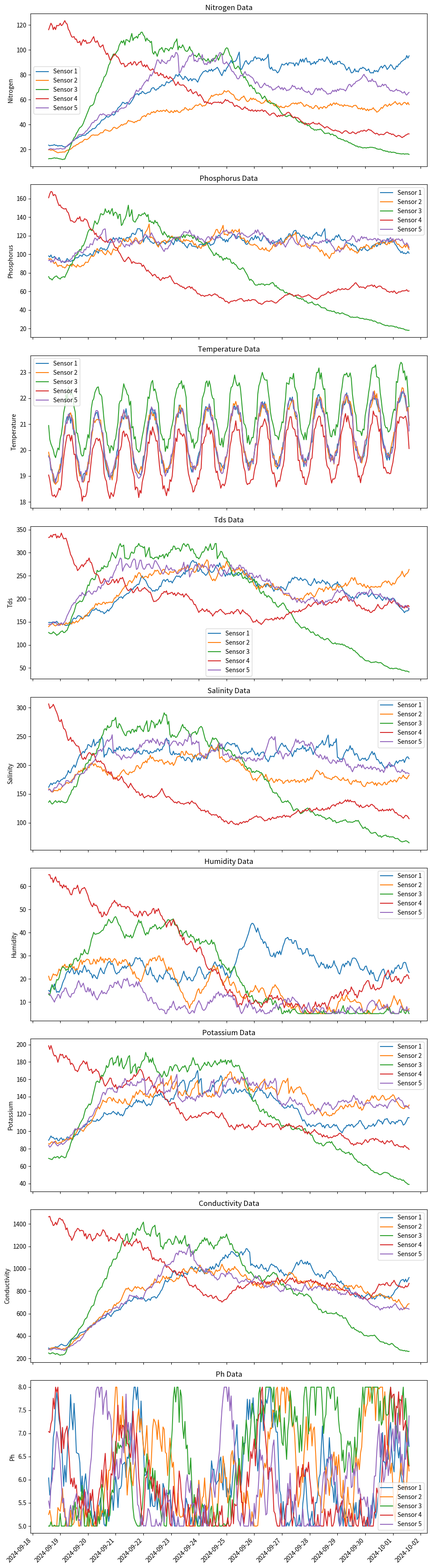

The matplotlib source for this figure:
import datetime
import json
import math
import random

import matplotlib.dates as mdates
import matplotlib.pyplot as plt

SENSOR_NAME_TO_UNITS = {
    "conductivity": "us/cm",
    "humidity": "%",
    "nitrogen": "mg/kg",
    "ph": "level",
    "phosphorus": "mg/kg",
    "potassium": "mg/kg",
    "salinity": "mg/L",
    "tds": "mg/L",
    "temperature": "°C",
}


def generate_sensor_data(sensor_values, start_date, end_date, time_step_seconds=3600):
    def interpolate(val_start, val_end, progress):
        """Linear interpolation between val_start and val_end."""
        return val_start + (val_end - val_start) * progress

    def generate_sinusoidal_temperature(step, total_steps, sensor_id, base_temp, nutrient_influence):
        """Generate sinusoidal temperature data."""
        time_of_day = (step % int(24 * 3600 / time_step_seconds)) / (24 * 3600 / time_step_seconds) * 2 * math.pi
        temp_variation = math.sin(time_of_day - math.pi)  # Peak at 18:00, valley at 06:00
        temp_value = base_temp + temp_variation
        temp_value += nutrient_influence

        if sensor_id == 3:
            temp_value += 1  # Slightly higher at sensor #3
        if sensor_id == 4:
            temp_value -= 0.75  # Slightly lower at sensor #4

        # if the temperature variation is positive, increase the temperature by a random factor between 1 and 1.05
        # if the temperature variation is negative, decrease the temperature by a random factor between 0.95 and 1
        if temp_variation > 0:
            return temp_value * random.uniform(1, 1.02)
        else:
            return temp_value * random.uniform(0.98, 1)

    def generate_humidity(step, total_steps, sensor_id, start_humidity, nutrient_influence, start_absorption_step,
                          stop_transfer_step):
        """Generate humidity with random jumps."""
        humidity_value = start_humidity + random.uniform(-2, 2)  # Random jump ±2%
        if step < stop_transfer_step:
            if sensor_id == 4:  # Sensor #4 starts higher and decreases over time
                humidity_value -= step / total_steps  # Decrease over time
            else:
                humidity_value += step / total_steps * 0.02  # Increase over time for others
                if sensor_id != 3 and humidity_value > 30:
                    humidity_value -= 2
        if sensor_id == 3:
            if step < start_absorption_step:
                humidity_value += 0.5
                if humidity_value > 40:
                    humidity_value -= 0.75
            else:
                humidity_value -= 0.5  # Plant uses more humidity
        return min(max(humidity_value, 5), 65)

    def generate_ph(step, total_steps, sensor_id, start_ph):
        """Generate pH with random jumps."""
        ph_value = start_ph * random.uniform(0.9, 1.1)  # Random jump ±1 pH level
        return max(min(ph_value, 8), 5)

    start_dt = datetime.datetime.fromisoformat(start_date)
    end_dt = datetime.datetime.fromisoformat(end_date)
    time_step = datetime.timedelta(seconds=time_step_seconds)
    timestamps = []

    current_time = start_dt
    while current_time <= end_dt:
        timestamps.append(current_time)
        current_time += time_step

    total_steps = len(timestamps)
    start_transfer_step = int(total_steps * 0.05)
    stop_transfer_step = int(total_steps * 0.5)
    start_absorption_step = int(total_steps * 0.3)

    sensor_data = {}
    for sensor in sensor_values:
        sensor_id = sensor['sensor_id']
        sensor_name = sensor['sensor_name']
        if sensor_id not in sensor_data:
            sensor_data[sensor_id] = {}
        sensor_data[sensor_id][sensor_name] = sensor['sensor_value']

    sensor_4_starting_values = sensor_data[4].copy()

    nutrient_flow_rate = 0.02
    plant_absorption_rate = 0.01

    generated_data = []

    for step, timestamp in enumerate(timestamps):
        new_values = {sensor_id: sensor_data[sensor_id].copy() for sensor_id in sensor_data}
        nutrient_influence = min(1.0, step / total_steps)

        for sensor_name in sensor_data[1].keys():
            if sensor_name == "temperature":
                base_temp = 20.0
                for sensor_id in new_values:
                    new_values[sensor_id][sensor_name] = generate_sinusoidal_temperature(
                        step, total_steps, sensor_id, base_temp, nutrient_influence
                    )
            elif sensor_name == "humidity":
                for sensor_id in new_values:
                    start_humidity = sensor_data[sensor_id][sensor_name]
                    new_values[sensor_id][sensor_name] = generate_humidity(
                        step, total_steps, sensor_id, start_humidity, nutrient_influence, start_absorption_step,
                        stop_transfer_step
                    )
            elif sensor_name == "ph":
                for sensor_id in new_values:
                    start_ph = sensor_data[sensor_id][sensor_name]
                    new_values[sensor_id][sensor_name] = generate_ph(step, total_steps, sensor_id, start_ph)
            else:
                if start_transfer_step <= step <= stop_transfer_step:
                    flow_from_4 = sensor_data[4][sensor_name] * nutrient_flow_rate
                    new_values[4][sensor_name] -= flow_from_4 * random.uniform(0.1, 0.5)
                    new_values[5][sensor_name] += flow_from_4 * 0.4
                    new_values[1][sensor_name] += flow_from_4 * 0.25
                    new_values[3][sensor_name] += flow_from_4 * 0.8
                    new_values[2][sensor_name] += flow_from_4 * 0.25

                if step >= start_absorption_step:
                    new_values[3][sensor_name] -= plant_absorption_rate * sensor_data[3][sensor_name]

                for sensor_id in new_values:
                    new_values[sensor_id][sensor_name] *= random.uniform(0.97, 1.03)
                    if sensor_id != 4:
                        if sensor_id != 3 and new_values[sensor_id][sensor_name] > sensor_4_starting_values[
                            sensor_name] * random.uniform(0.8, 0.9):
                            new_values[sensor_id][sensor_name] *= random.uniform(0.85, 0.95)
                        elif sensor_id == 3 and new_values[sensor_id][sensor_name] > sensor_4_starting_values[
                            sensor_name] * random.uniform(0.9, 1):
                            new_values[sensor_id][sensor_name] *= random.uniform(0.9, 1)

        for sensor_id in new_values:
            for sensor_name, value in new_values[sensor_id].items():
                generated_data.append({
                    "sensor_id": sensor_id,
                    "sensor_name": sensor_name,
                    "timestamp": timestamp.isoformat(),
                    "sensor_value": round(value, 2),
                    "units": SENSOR_NAME_TO_UNITS[sensor_name]
                })

        sensor_data = new_values

    return generated_data


def plot_sensor_data(generated_data):
    # Get unique sensor names and IDs
    sensor_names = set(entry['sensor_name'] for entry in generated_data)
    sensor_ids = set(entry['sensor_id'] for entry in generated_data)

    fig, ax = plt.subplots(len(sensor_names), 1, figsize=(10, len(sensor_names) * 4), sharex=True)

    if len(sensor_names) == 1:
        ax = [ax]  # If only one sensor_name, ensure ax is a list

    sensor_data_by_name = {sensor_name: {} for sensor_name in sensor_names}

    # Group data by sensor_name and sensor_id
    for entry in generated_data:
        sensor_id = entry['sensor_id']
        sensor_name = entry['sensor_name']
        if sensor_id not in sensor_data_by_name[sensor_name]:
            sensor_data_by_name[sensor_name][sensor_id] = {'timestamps': [], 'values': []}
        sensor_data_by_name[sensor_name][sensor_id]['timestamps'].append(
            datetime.datetime.fromisoformat(entry['timestamp']))
        sensor_data_by_name[sensor_name][sensor_id]['values'].append(entry['sensor_value'])

    # Plot each sensor_name's data (one plot per sensor_name)
    for i, sensor_name in enumerate(sensor_names):
        for sensor_id in sensor_ids:
            if sensor_id in sensor_data_by_name[sensor_name]:
                ax[i].plot(sensor_data_by_name[sensor_name][sensor_id]['timestamps'],
                           sensor_data_by_name[sensor_name][sensor_id]['values'],
                           label=f'Sensor {sensor_id}')
        ax[i].set_title(f'{sensor_name.capitalize()} Data')
        ax[i].set_ylabel(sensor_name.capitalize())
        ax[i].legend()

    # Format x-axis to show only when the day changes
    ax[-1].xaxis.set_major_locator(mdates.DayLocator())  # Show ticks only when the day changes
    ax[-1].xaxis.set_major_formatter(mdates.DateFormatter('%Y-%m-%d'))  # Format as 'YYYY-MM-DD'
    plt.setp(ax[-1].xaxis.get_majorticklabels(), rotation=45, ha='right')

    plt.tight_layout()
    plt.show()


sensor_values = [
    {"sensor_name": "conductivity",
     "timestamp": "2024-09-18T14:00:01.947Z", "sensor_value": 295, "sensor_id": 1,
     "units": "us/cm"},
    {"sensor_name": "humidity", "timestamp": "2024-09-18T14:00:01.947Z", "sensor_value": 16.2, "sensor_id": 1,
     "units": "%"},
    {"sensor_name": "nitrogen", "timestamp": "2024-09-18T14:00:01.947Z", "sensor_value": 23, "sensor_id": 1,
     "units": "mg/kg"},
    {"sensor_name": "ph", "timestamp": "2024-09-18T14:00:01.947Z", "sensor_value": 5.7, "sensor_id": 1,
     "units": "level"},
    {"sensor_name": "phosphorus", "timestamp": "2024-09-18T14:00:01.947Z", "sensor_value": 99, "sensor_id": 1,
     "units": "mg/kg"},
    {"sensor_name": "potassium", "timestamp": "2024-09-18T14:00:01.947Z", "sensor_value": 92, "sensor_id": 1,
     "units": "mg/kg"},
    {"sensor_name": "salinity", "timestamp": "2024-09-18T14:00:01.947Z", "sensor_value": 162, "sensor_id": 1,
     "units": "mg/L"},
    {"sensor_name": "tds", "timestamp": "2024-09-18T14:00:01.947Z", "sensor_value": 147, "sensor_id": 1,
     "units": "mg/L"},
    {"sensor_name": "temperature", "timestamp": "2024-09-18T14:00:01.947Z", "sensor_value": 22.1, "sensor_id": 1,
     "units": "°C"},
    {"sensor_name": "conductivity", "timestamp": "2024-09-18T14:00:01.947Z", "sensor_value": 283, "sensor_id": 2,
     "units": "us/cm"},
    {"sensor_name": "humidity", "timestamp": "2024-09-18T14:00:01.947Z", "sensor_value": 21.1, "sensor_id": 2,
     "units": "%"},
    {"sensor_name": "nitrogen", "timestamp": "2024-09-18T14:00:01.947Z", "sensor_value": 20, "sensor_id": 2,
     "units": "mg/kg"},
    {"sensor_name": "ph", "timestamp": "2024-09-18T14:00:01.947Z", "sensor_value": 5.6, "sensor_id": 2,
     "units": "level"},
    {"sensor_name": "phosphorus", "timestamp": "2024-09-18T14:00:01.947Z", "sensor_value": 93, "sensor_id": 2,
     "units": "mg/kg"},
    {"sensor_name": "potassium", "timestamp": "2024-09-18T14:00:01.947Z", "sensor_value": 86, "sensor_id": 2,
     "units": "mg/kg"},
    {"sensor_name": "salinity", "timestamp": "2024-09-18T14:00:01.947Z", "sensor_value": 155, "sensor_id": 2,
     "units": "mg/L"},
    {"sensor_name": "tds", "timestamp": "2024-09-18T14:00:01.947Z", "sensor_value": 141, "sensor_id": 2,
     "units": "mg/L"},
    {"sensor_name": "temperature", "timestamp": "2024-09-18T14:00:01.947Z", "sensor_value": 22.2, "sensor_id": 2,
     "units": "°C"},
    {"sensor_name": "conductivity", "timestamp": "2024-09-18T14:00:01.947Z", "sensor_value": 251, "sensor_id": 3,
     "units": "us/cm"},
    {"sensor_name": "humidity", "timestamp": "2024-09-18T14:00:01.947Z", "sensor_value": 11.5, "sensor_id": 3,
     "units": "%"},
    {"sensor_name": "nitrogen", "timestamp": "2024-09-18T14:00:01.947Z", "sensor_value": 13, "sensor_id": 3,
     "units": "mg/kg"},
    {"sensor_name": "ph", "timestamp": "2024-09-18T14:00:01.947Z", "sensor_value": 5, "sensor_id": 3, "units": "level"},
    {"sensor_name": "phosphorus", "timestamp": "2024-09-18T14:00:01.947Z", "sensor_value": 78, "sensor_id": 3,
     "units": "mg/kg"},
    {"sensor_name": "potassium", "timestamp": "2024-09-18T14:00:01.947Z", "sensor_value": 70, "sensor_id": 3,
     "units": "mg/kg"},
    {"sensor_name": "salinity", "timestamp": "2024-09-18T14:00:01.947Z", "sensor_value": 138, "sensor_id": 3,
     "units": "mg/L"},
    {"sensor_name": "tds", "timestamp": "2024-09-18T14:00:01.947Z", "sensor_value": 125, "sensor_id": 3,
     "units": "mg/L"},
    {"sensor_name": "temperature", "timestamp": "2024-09-18T14:00:01.947Z", "sensor_value": 22.4, "sensor_id": 3,
     "units": "°C"},
    {"sensor_name": "conductivity", "timestamp": "2024-09-18T14:00:01.947Z", "sensor_value": 1432, "sensor_id": 4,
     "units": "us/cm"},
    {"sensor_name": "humidity", "timestamp": "2024-09-18T14:00:01.947Z", "sensor_value": 63.8, "sensor_id": 4,
     "units": "%"},
    {"sensor_name": "nitrogen", "timestamp": "2024-09-18T14:00:01.947Z", "sensor_value": 116, "sensor_id": 4,
     "units": "mg/kg"},
    {"sensor_name": "ph", "timestamp": "2024-09-18T14:00:01.947Z", "sensor_value": 7.3, "sensor_id": 4,
     "units": "level"},
    {"sensor_name": "phosphorus", "timestamp": "2024-09-18T14:00:01.947Z", "sensor_value": 157, "sensor_id": 4,
     "units": "mg/kg"},
    {"sensor_name": "potassium", "timestamp": "2024-09-18T14:00:01.947Z", "sensor_value": 198, "sensor_id": 4,
     "units": "mg/kg"},
    {"sensor_name": "salinity", "timestamp": "2024-09-18T14:00:01.947Z", "sensor_value": 300, "sensor_id": 4,
     "units": "mg/L"},
    {"sensor_name": "tds", "timestamp": "2024-09-18T14:00:01.947Z", "sensor_value": 342, "sensor_id": 4,
     "units": "mg/L"},
    {"sensor_name": "temperature", "timestamp": "2024-09-18T14:00:01.947Z", "sensor_value": 22, "sensor_id": 4,
     "units": "°C"},
    {"sensor_name": "conductivity", "timestamp": "2024-09-18T14:00:01.947Z", "sensor_value": 284, "sensor_id": 5,
     "units": "us/cm"},
    {"sensor_name": "humidity", "timestamp": "2024-09-18T14:00:01.947Z", "sensor_value": 14.8, "sensor_id": 5,
     "units": "%"},
    {"sensor_name": "nitrogen", "timestamp": "2024-09-18T14:00:01.947Z", "sensor_value": 20, "sensor_id": 5,
     "units": "mg/kg"},
    {"sensor_name": "ph", "timestamp": "2024-09-18T14:00:01.947Z", "sensor_value": 5.3, "sensor_id": 5,
     "units": "level"},
    {"sensor_name": "phosphorus", "timestamp": "2024-09-18T14:00:01.947Z", "sensor_value": 94, "sensor_id": 5,
     "units": "mg/kg"},
    {"sensor_name": "potassium", "timestamp": "2024-09-18T14:00:01.947Z", "sensor_value": 86, "sensor_id": 5,
     "units": "mg/kg"},
    {"sensor_name": "salinity", "timestamp": "2024-09-18T14:00:01.947Z", "sensor_value": 156, "sensor_id": 5,
     "units": "mg/L"},
    {"sensor_name": "tds", "timestamp": "2024-09-18T14:00:01.947Z", "sensor_value": 142, "sensor_id": 5,
     "units": "mg/L"},
    {"sensor_name": "temperature", "timestamp": "2024-09-18T14:00:01.947Z", "sensor_value": 22.5, "sensor_id": 5,
     "units": "°C"}]

start_date = "2024-09-18T14:00:00.007Z"
end_date = "2024-10-01T14:00:00.007Z"

generated_data = generate_sensor_data(sensor_values, start_date, end_date)

plot_sensor_data(generated_data)

# save generated_data to json file

with open('generated_data.json', 'w') as f:
    json.dump(generated_data, f, indent=4)
